Run: headless pygame with SDL's dummy video driver; simulated clock (each Clock.tick advances the game by its frame time, no real sleeping); random seed 0; keys injected as events and as key.get_pressed() state; no mouse input.
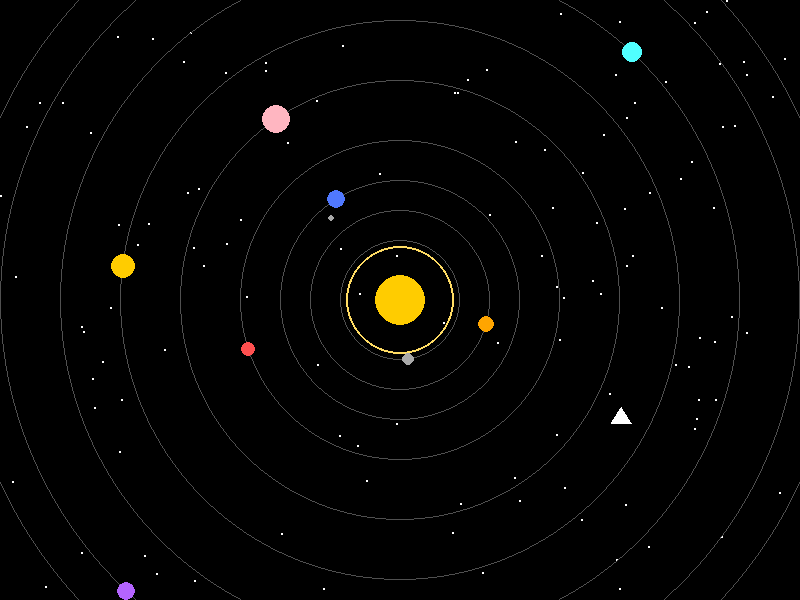
Frame 1 of 4 · flips 1–60 · no input
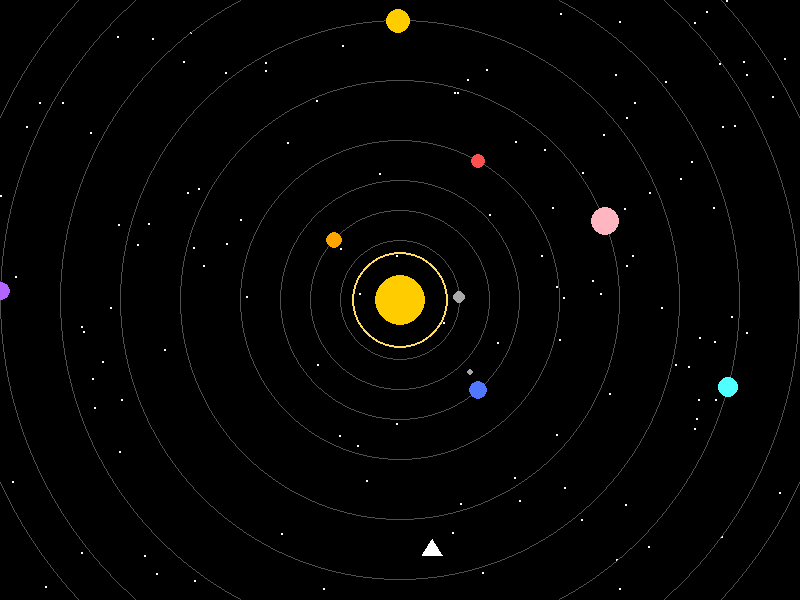
Frame 2 of 4 · flips 61–180 · tapped SPACE, RETURN · held RIGHT (→), D
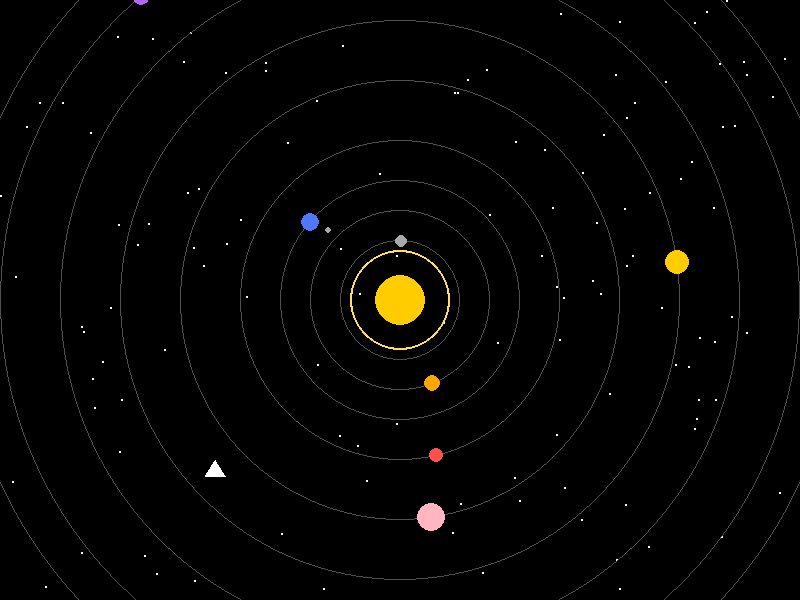
Frame 3 of 4 · flips 181–300 · held DOWN (↓), S
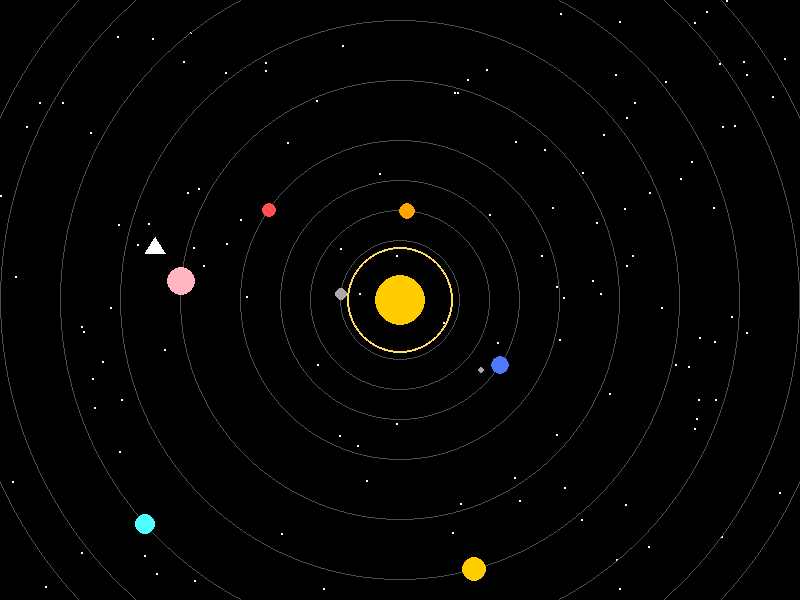
Frame 4 of 4 · flips 301–420 · held LEFT (←), A, UP (↑), W

The pygame program that drew these frames:

"""
Educational Solar System (Modern Python/Pygame version)
-------------------------------------------------------
Author: Adapted by ChatGPT from original Turbo C++ BGI source
Run on: Windows/macOS/Linux
Requires: pygame (install via `pip install pygame`)
"""

import pygame
import math
import random
import sys

# Initialize pygame
pygame.init()
WIDTH, HEIGHT = 800, 600
screen = pygame.display.set_mode((WIDTH, HEIGHT))
pygame.display.set_caption("Educational Solar System — Modern Version")

# Colors
BLACK = (0, 0, 0)
YELLOW = (255, 204, 0)
WHITE = (255, 255, 255)
GREY = (169, 169, 169)
RED = (255, 80, 80)
BLUE = (80, 120, 255)
GREEN = (50, 220, 100)
ORANGE = (255, 165, 0)
PURPLE = (180, 100, 255)
CYAN = (80, 255, 255)
PINK = (255, 182, 193)

# Planet data: name, orbit radius, size, color, speed
planets = [
    ("Mercury", 60, 6, GREY, 0.04),
    ("Venus", 90, 8, ORANGE, 0.03),
    ("Earth", 120, 9, BLUE, 0.025),
    ("Mars", 160, 7, RED, 0.02),
    ("Jupiter", 220, 14, PINK, 0.015),
    ("Saturn", 280, 12, YELLOW, 0.012),
    ("Uranus", 340, 10, CYAN, 0.009),
    ("Neptune", 400, 9, PURPLE, 0.007),
    ("Pluto", 440, 4, WHITE, 0.006),
]

# Center of the solar system (sun)
CENTER_X, CENTER_Y = WIDTH // 2, HEIGHT // 2

# For orbit animation
angles = [random.uniform(0, math.pi * 2) for _ in planets]
starfield = [(random.randint(0, WIDTH), random.randint(0, HEIGHT)) for _ in range(120)]

clock = pygame.time.Clock()
font = pygame.font.SysFont("arial", 14)

def draw_sun():
    pygame.draw.circle(screen, YELLOW, (CENTER_X, CENTER_Y), 25)
    # simple pulsating glow
    glow = int(5 * math.sin(pygame.time.get_ticks() * 0.002)) + 25
    pygame.draw.circle(screen, (255, 220, 100), (CENTER_X, CENTER_Y), 25 + glow, 2)

def draw_orbits():
    for planet in planets:
        radius = planet[1]
        pygame.draw.circle(screen, (80, 80, 80), (CENTER_X, CENTER_Y), radius, 1)

def draw_planets():
    for i, (name, orbit, size, color, speed) in enumerate(planets):
        angles[i] += speed
        x = CENTER_X + int(orbit * math.cos(angles[i]))
        y = CENTER_Y + int(orbit * math.sin(angles[i]))
        pygame.draw.circle(screen, color, (x, y), size)
        if name == "Earth":
            # simple moon orbit
            mx = x + int(20 * math.cos(angles[i] * 5))
            my = y + int(20 * math.sin(angles[i] * 5))
            pygame.draw.circle(screen, GREY, (mx, my), 3)
        # show name label occasionally
        if random.random() < 0.005:
            text = font.render(name, True, WHITE)
            screen.blit(text, (x + 10, y))

def draw_spaceship():
    # simple triangle spaceship moving randomly
    t = pygame.time.get_ticks() * 0.001
    sx = WIDTH/2 + 250 * math.cos(t * 0.5)
    sy = HEIGHT/2 + 250 * math.sin(t * 0.5)
    points = [
        (sx, sy - 8),
        (sx - 10, sy + 8),
        (sx + 10, sy + 8),
    ]
    pygame.draw.polygon(screen, WHITE, points)

def main():
    running = True
    while running:
        clock.tick(60)
        for event in pygame.event.get():
            if event.type == pygame.QUIT:
                running = False

        screen.fill(BLACK)
        # stars
        for s in starfield:
            pygame.draw.circle(screen, WHITE, s, 1)
        draw_orbits()
        draw_sun()
        draw_planets()
        draw_spaceship()
        pygame.display.flip()

    pygame.quit()
    sys.exit()

if __name__ == "__main__":
    main()
